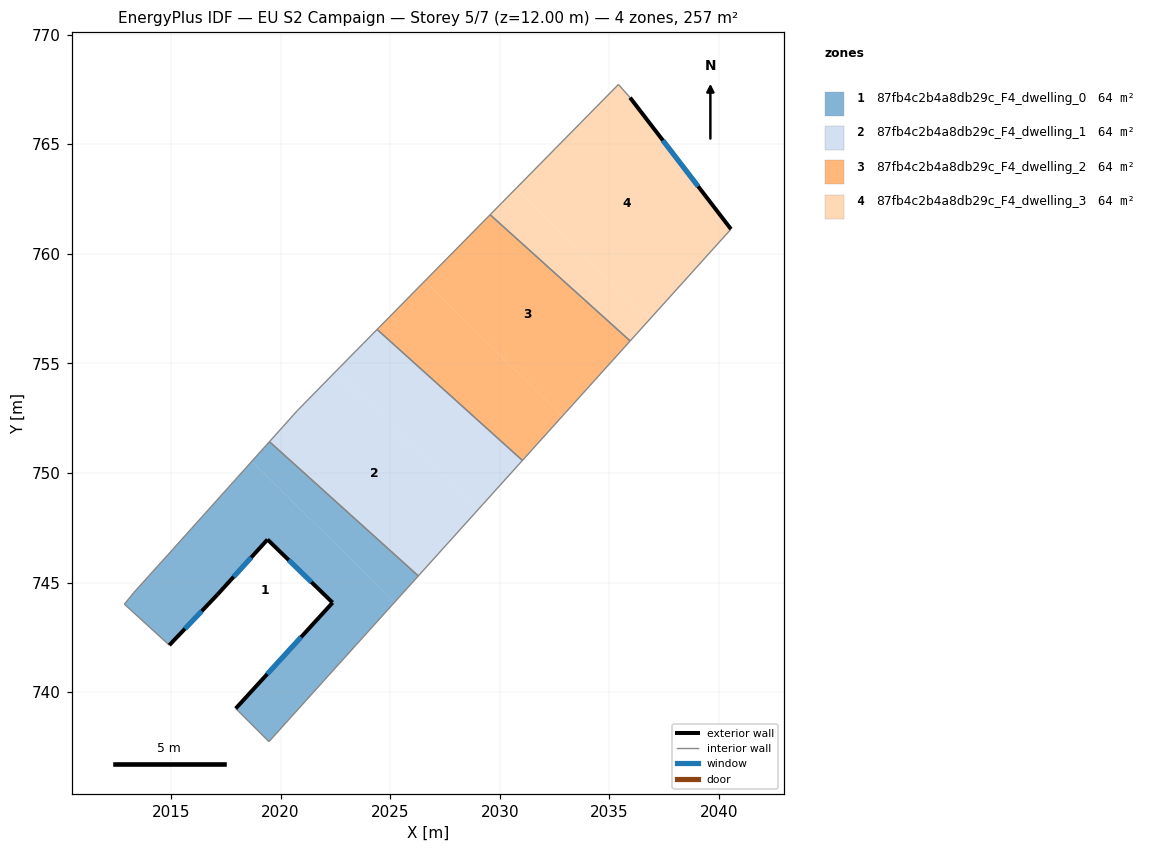
=== STOREY PLAN SPEC (per zone: floor XY polygon, exterior-wall plan segments, windows/doors) ===
zone 1: 87fb4c2b4a8db29c_F4_dwelling_0  (64.3 m²)
  floor: (2025.21, 744.11) (2019.47, 737.75) (2017.95, 739.25) (2022.38, 744.08) (2019.41, 746.96) (2017.12, 744.45) (2014.93, 742.14) (2012.88, 744.01) (2013.32, 744.55) (2015.07, 746.50) (2018.69, 750.53)
  floor: (2026.29, 745.30) (2025.21, 744.11) (2018.69, 750.53) (2019.49, 751.43)
  exterior wall: (2017.12, 744.45) – (2019.41, 746.96)  [3.4 m]
    window: (2017.86, 745.26) – (2018.66, 746.15)  [1.2 m²]
  exterior wall: (2014.93, 742.14) – (2017.12, 744.45)  [3.2 m]
    window: (2015.64, 742.89) – (2016.40, 743.70)  [1.2 m²]
  exterior wall: (2022.38, 744.08) – (2017.95, 739.25)  [6.5 m]
    window: (2020.94, 742.51) – (2019.39, 740.83)  [2.4 m²]
  exterior wall: (2019.41, 746.96) – (2022.38, 744.08)  [4.1 m]
    window: (2020.37, 746.03) – (2021.41, 745.02)  [1.5 m²]
  interior walls: 7
zone 2: 87fb4c2b4a8db29c_F4_dwelling_1  (64.3 m²)
  floor: (2028.99, 748.30) (2026.29, 745.30) (2019.49, 751.43) (2020.77, 752.84) (2022.53, 754.65)
  floor: (2031.04, 750.57) (2028.99, 748.30) (2022.53, 754.65) (2022.73, 754.84) (2024.41, 756.55)
  interior walls: 6
zone 3: 87fb4c2b4a8db29c_F4_dwelling_2  (64.3 m²)
  floor: (2035.95, 756.02) (2032.85, 752.59) (2026.58, 758.76) (2029.56, 761.78)
  floor: (2032.85, 752.59) (2031.04, 750.57) (2024.41, 756.55) (2026.58, 758.76)
  interior walls: 4
zone 4: 87fb4c2b4a8db29c_F4_dwelling_3  (64.3 m²)
  floor: (2035.94, 767.12) (2040.55, 761.12) (2036.83, 757.00) (2030.75, 762.98) (2035.42, 767.72)
  floor: (2036.83, 757.00) (2035.95, 756.02) (2029.56, 761.78) (2030.75, 762.98)
  exterior wall: (2040.55, 761.12) – (2035.94, 767.12)  [7.6 m]
    window: (2039.05, 763.08) – (2037.44, 765.17)  [2.8 m²]
  interior walls: 4

=== DERIVED (storey summary) ===
Building: EU S2 Campaign
Storey: 5 of 7  (floor level z = 12.00 m)
Storey gross floor area: 257.3 m²
Zones on this storey: 4
  - 87fb4c2b4a8db29c_F4_dwelling_0: floor 64.3 m²; exterior wall 17.3 m (51.8 m²); 4 window(s) 6.3 m²; WWR 12.2%
  - 87fb4c2b4a8db29c_F4_dwelling_1: floor 64.3 m²
  - 87fb4c2b4a8db29c_F4_dwelling_2: floor 64.3 m²
  - 87fb4c2b4a8db29c_F4_dwelling_3: floor 64.3 m²; exterior wall 7.6 m (22.7 m²); 1 window(s) 2.8 m²; WWR 12.2%
Zone adjacency (shared interzone walls):
  - 87fb4c2b4a8db29c_F4_dwelling_0 ↔ 87fb4c2b4a8db29c_F4_dwelling_1
  - 87fb4c2b4a8db29c_F4_dwelling_1 ↔ 87fb4c2b4a8db29c_F4_dwelling_2
  - 87fb4c2b4a8db29c_F4_dwelling_2 ↔ 87fb4c2b4a8db29c_F4_dwelling_3